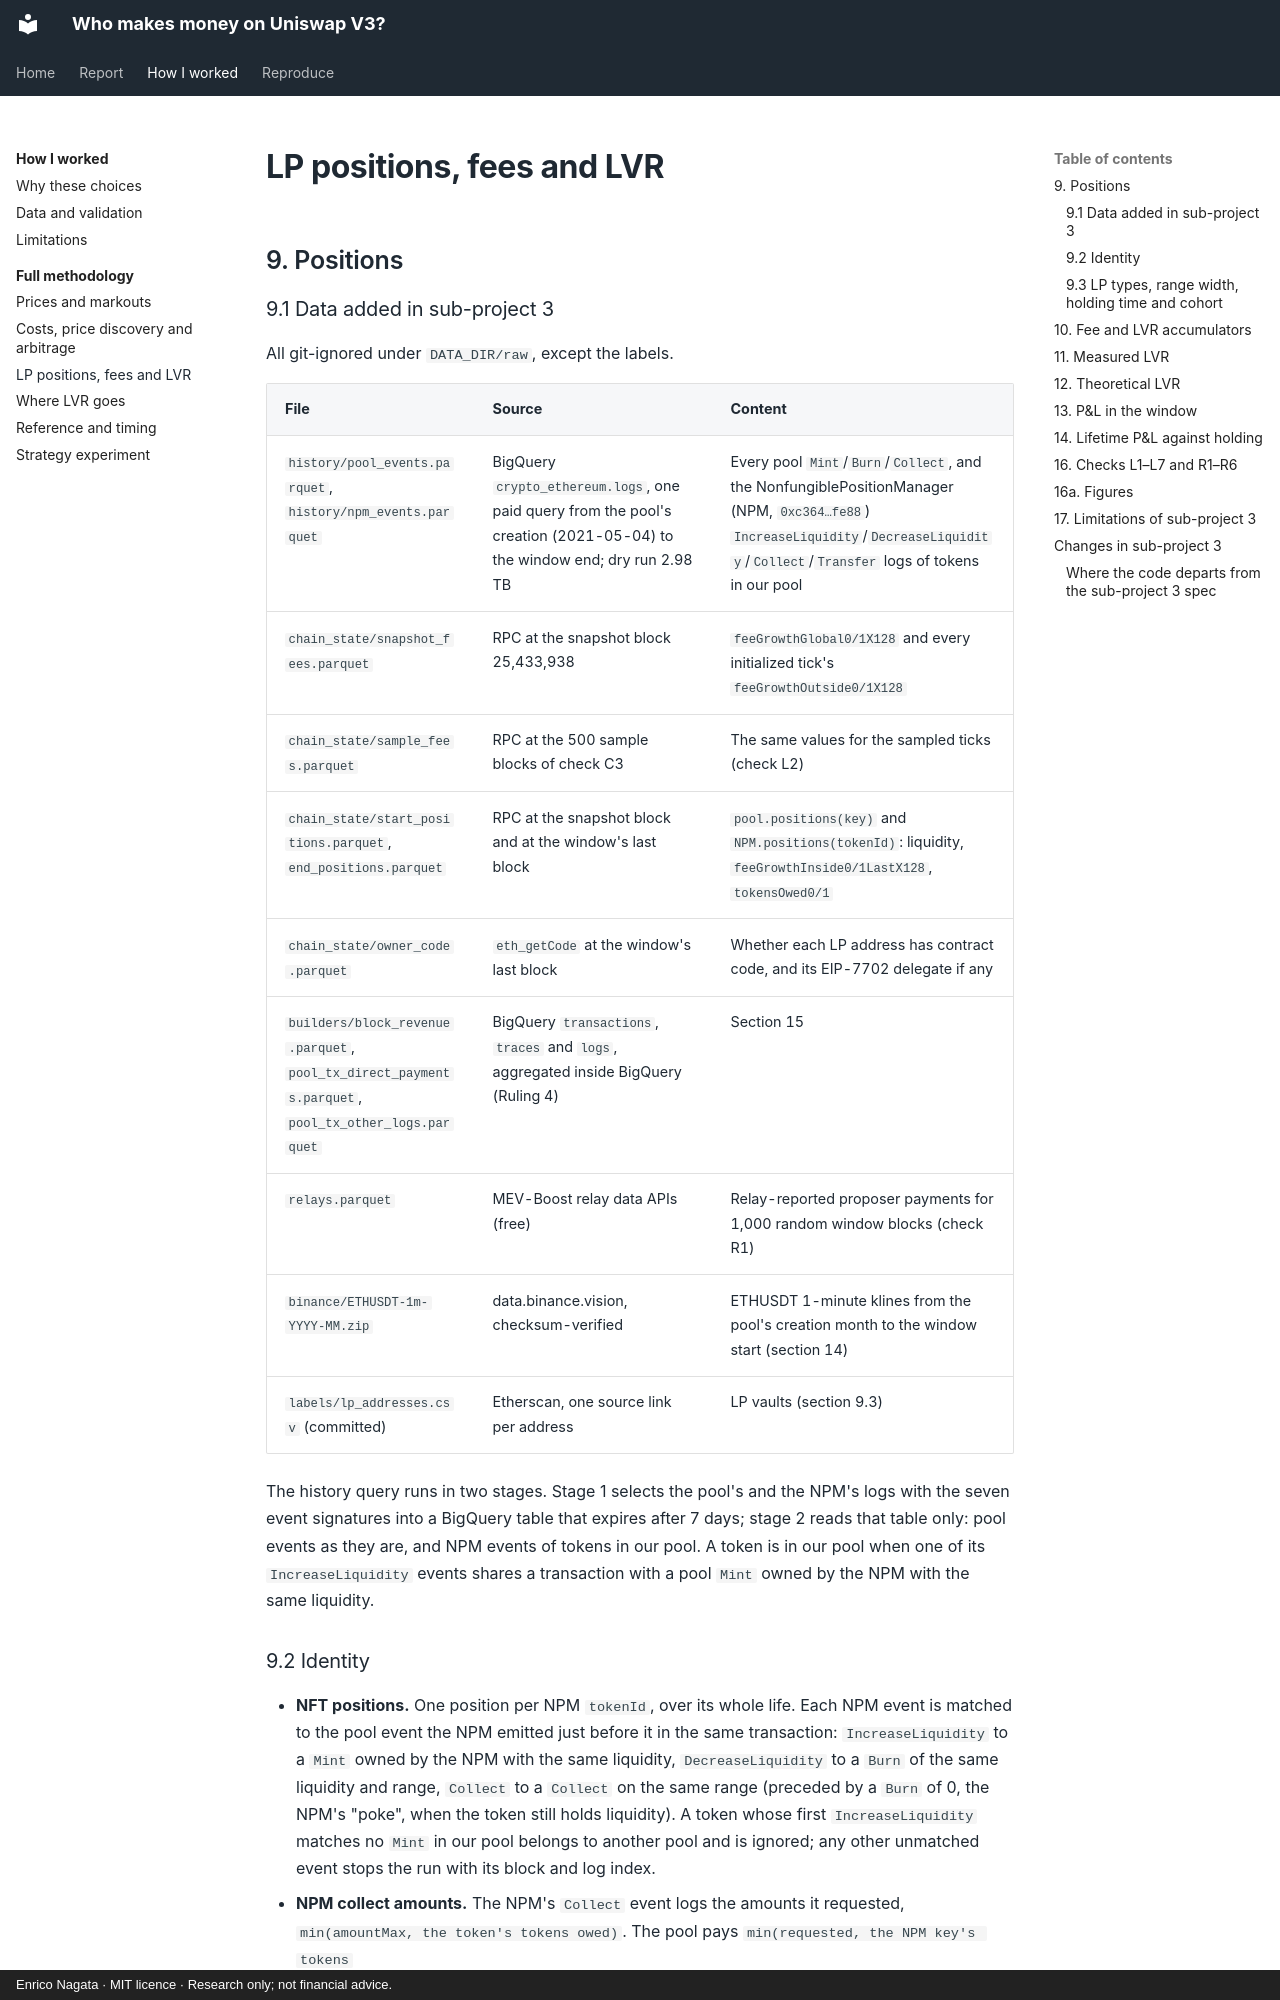

repository: samuraixx-key/uniswap-lp-economics · page: how/methodology/lp/index.html · generator: mkdocs · copyright: Enrico Nagata · MIT licence · Research only; not financial advice.

# LP positions, fees and LVR

## 9. Positions

### 9.1 Data added in sub-project 3

All git-ignored under `DATA_DIR/raw`, except the labels.

| File | Source | Content |
|---|---|---|
| `history/pool_events.parquet`, `history/npm_events.parquet` | BigQuery `crypto_ethereum.logs`, one paid query from the pool's creation (2021-05-04) to the window end; dry run 2.98 TB | Every pool `Mint`/`Burn`/`Collect`, and the NonfungiblePositionManager (NPM, `0xc364…fe88`) `IncreaseLiquidity`/`DecreaseLiquidity`/`Collect`/`Transfer` logs of tokens in our pool |
| `chain_state/snapshot_fees.parquet` | RPC at the snapshot block 25,433,938 | `feeGrowthGlobal0/1X128` and every initialized tick's `feeGrowthOutside0/1X128` |
| `chain_state/sample_fees.parquet` | RPC at the 500 sample blocks of check C3 | The same values for the sampled ticks (check L2) |
| `chain_state/start_positions.parquet`, `end_positions.parquet` | RPC at the snapshot block and at the window's last block | `pool.positions(key)` and `NPM.positions(tokenId)`: liquidity, `feeGrowthInside0/1LastX128`, `tokensOwed0/1` |
| `chain_state/owner_code.parquet` | `eth_getCode` at the window's last block | Whether each LP address has contract code, and its EIP-7702 delegate if any |
| `builders/block_revenue.parquet`, `pool_tx_direct_payments.parquet`, `pool_tx_other_logs.parquet` | BigQuery `transactions`, `traces` and `logs`, aggregated inside BigQuery (Ruling 4) | Section 15 |
| `relays.parquet` | MEV-Boost relay data APIs (free) | Relay-reported proposer payments for 1,000 random window blocks (check R1) |
| `binance/ETHUSDT-1m-YYYY-MM.zip` | data.binance.vision, checksum-verified | ETHUSDT 1-minute klines from the pool's creation month to the window start (section 14) |
| `labels/lp_addresses.csv` (committed) | Etherscan, one source link per address | LP vaults (section 9.3) |

The history query runs in two stages. Stage 1 selects the pool's and the NPM's logs with the seven
event signatures into a BigQuery table that expires after 7 days; stage 2 reads that table only:
pool events as they are, and NPM events of tokens in our pool. A token is in our pool when one of
its `IncreaseLiquidity` events shares a transaction with a pool `Mint` owned by the NPM with the
same liquidity.
